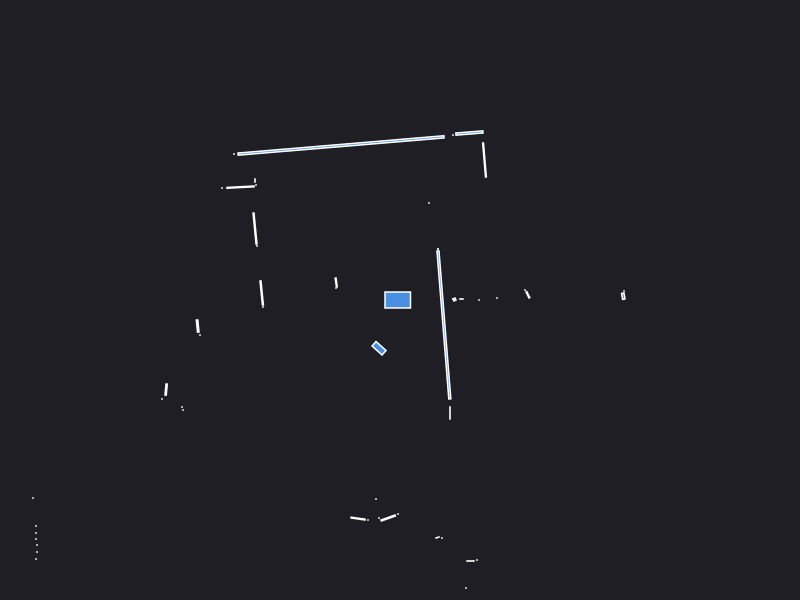

The file beside this chart, header and first rows:
0.000000	0.000000	0.049500
2.24	0.09	0.000441
2.233	0.03797	0.004566
1.279	0.052	0.004872
1.25	0.1	0.000441
0.79	0.000000	0.000441
0.97	0.02	0.000441
0.615	0.01	0.001050
0.53	0.01	0.000441
0.545	0.005000	0.002500
0.38	0.51	0.000441
0.38	0.51	0.000441
0.845	1.4	0.02043
0.6942	1.67	0.01838
0.53	1.65	0.000441
0.29	0.97	0.000441
-0.5896	1.545	0.4463
-1.66	1.46	0.000441
-1.45	1.195	0.001050
-1.44	1.15	0.000441
-1.595	1.129	0.01239
-1.78	1.12	0.000441
-1.45	0.7145	0.01972
-1.43	0.54	0.000441
-0.6385	0.1795	0.004020
-0.63	0.13	0.000441
-0.64	0.12	0.000441
-1.383	0.0702	0.01412
-1.37	-0.07	0.000441
-2.023	-0.2603	0.006677
-2	-0.35	0.000441
-6.93	-1.38	0.000441
-6.93	-1.47	0.000441
-6.92	-1.56	0.000441
-4.06	-1.07	0.000441
-4.07	-1.13	0.000441
-4.07	-1.19	0.000441
-4.06	-1.24	0.000441
-2.339	-0.8956	0.005590
-2.38	-0.99	0.000441
-2.18	-1.07	0.000441
-2.17	-1.1	0.000441
-3.67	-1.98	0.000441
-3.64	-2.26	0.000441
-3.64	-2.33	0.000441
-3.64	-2.39	0.000441
-3.63	-2.45	0.000441
-3.63	-2.52	0.000441
-3.64	-2.59	0.000441
-5.16	-3.87	0.000441
-5.01	-3.85	0.000441
-4.86	-3.83	0.000441
-4.74	-3.83	0.000441
-4.64	-3.85	0.000441
-3.86	-3.46	0.000441
-3.81	-3.87	0.000441
-3.81	-3.96	0.000441
-2.83	-3.25	0.000441
-2.76	-3.25	0.000441
-2.69	-3.25	0.000441
-2.63	-3.26	0.000441
... 30 more rows
